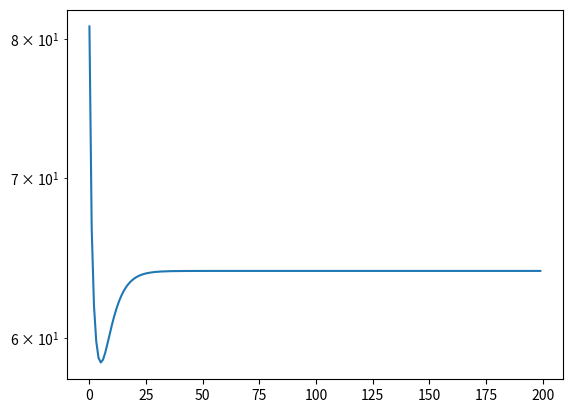

The script that saved this image:
import numpy as np


def gradient_descent(
    X: np.array, W: np.array, Y: np.array, lr: float, regularize=False, reg_strength=0
):
    """Single step of gradient descent for Loss L= sum_i from(X_i W -y_i)^2"""
    loss_vals = []
    grads = []
    for i in range(X.shape[0]):
        x = X[i]
        y = Y[i]
        grad = 2 * (x.dot(W) - y) * x
        grads.append(grad)
        loss = np.sum((X.dot(W) - y) ** 2)
        loss_vals.append(loss)
    if regularize:
        grad += reg_strength * W
    W = W - lr * np.sum(grads, axis=0)

    return W, np.sum(loss_vals)


def main():
    X = [[-1, 2, 1, 1, -1], [-2, 1, -2, 0, 2], [1, 0, -2, -2, -1]]

    y = [5, 1, 1]
    w = [0, 0, 0, 0, 0]
    losses = []
    epoch = []
    for i in range(200):
        W, loss = gradient_descent(np.array(X), np.array(w), np.array(y), 0.02)
        w = W
        losses.append(loss)
        epoch.append(i)

    import matplotlib.pyplot as plt

    plt.plot(epoch, losses)
    plt.yscale("log")
    plt.show()


if __name__ == "__main__":
    main()
